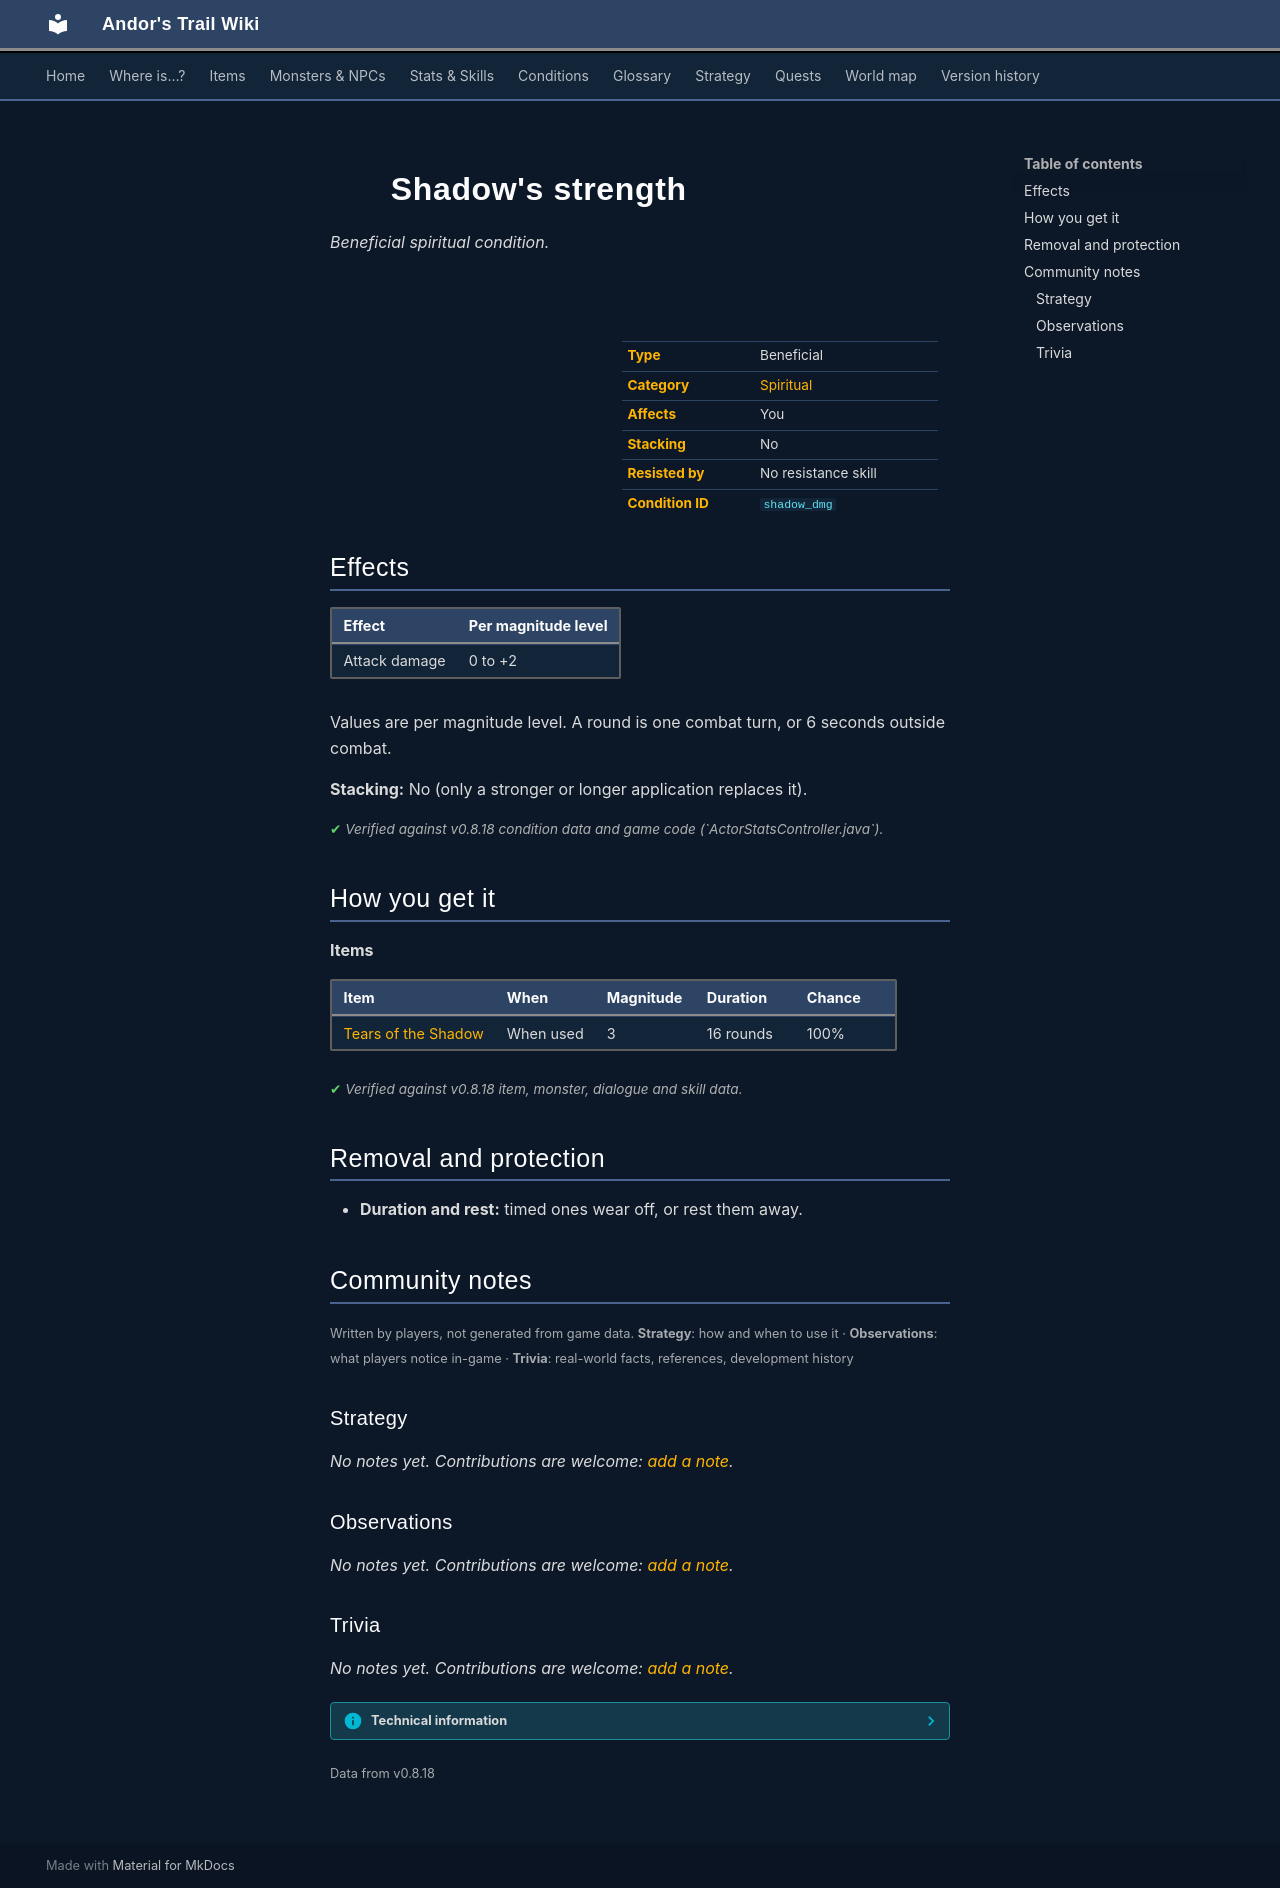

repository: asdfghjkl628/Andor-s-Trail-Wikiiii · page: conditions/shadow_dmg/index.html · generator: mkdocs

---
description: "Shadow's strength is a beneficial spiritual condition in Andor's Trail: damage 0 to +2. Caused by: items."
---

# ![](../assets/icons/conditions/actorconditions_1_70.png){ .sprite } Shadow's strength

*Beneficial spiritual condition.*

<div class="infobox" markdown>

<p class="ib-img"><img class="sprite" src="../../assets/icons/conditions/actorconditions_1_70.png" alt=""></p>

| | |
|---|---|
| **Type** | Beneficial |
| **Category** | [Spiritual](index.md#categories-and-resistance) |
| **Affects** | You |
| **Stacking** | No |
| **Resisted by** | No resistance skill |
| **Condition ID** | `shadow_dmg` |

</div>

## Effects

| Effect | Per magnitude level |
|---|---|
| Attack damage | 0 to +2 |

Values are per magnitude level. A round is one combat turn, or 6 seconds outside combat.

**Stacking:** No (only a stronger or longer application replaces it).


<p class="verified">Verified against v0.8.18 condition data and game code (`ActorStatsController.java`).</p>

## How you get it

**Items**

| Item | When | Magnitude | Duration | Chance |
|---|---|---|---|---|
| [Tears of the Shadow](../items/pot_shadowtear.md) | When used | 3 | 16 rounds | 100% |


<p class="verified">Verified against v0.8.18 item, monster, dialogue and skill data.</p>

## Removal and protection

- **Duration and rest:** timed ones wear off, or rest them away.


## Community notes

<small>Written by players, not generated from game data. **Strategy**: how and when to use it · **Observations**: what players notice in-game · **Trivia**: real-world facts, references, development history</small>

### Strategy

*No notes yet. Contributions are welcome: [add a note](https://github.com/asdfghjkl628/Andor-s-Trail-Wikiiii/new/main/notes/conditions?filename=shadow_dmg.md&value=%23%23%20Strategy%0A%0A%3C%21--%20how%20and%20when%20to%20use%20it%20--%3E%0A%0A%23%23%20Observations%0A%0A%3C%21--%20what%20players%20notice%20in-game%20--%3E%0A%0A%23%23%20Trivia%0A%0A%3C%21--%20real-world%20facts%2C%20references%2C%20development%20history%20--%3E%0A).*

### Observations

*No notes yet. Contributions are welcome: [add a note](https://github.com/asdfghjkl628/Andor-s-Trail-Wikiiii/new/main/notes/conditions?filename=shadow_dmg.md&value=%23%23%20Strategy%0A%0A%3C%21--%20how%20and%20when%20to%20use%20it%20--%3E%0A%0A%23%23%20Observations%0A%0A%3C%21--%20what%20players%20notice%20in-game%20--%3E%0A%0A%23%23%20Trivia%0A%0A%3C%21--%20real-world%20facts%2C%20references%2C%20development%20history%20--%3E%0A).*

### Trivia

*No notes yet. Contributions are welcome: [add a note](https://github.com/asdfghjkl628/Andor-s-Trail-Wikiiii/new/main/notes/conditions?filename=shadow_dmg.md&value=%23%23%20Strategy%0A%0A%3C%21--%20how%20and%20when%20to%20use%20it%20--%3E%0A%0A%23%23%20Observations%0A%0A%3C%21--%20what%20players%20notice%20in-game%20--%3E%0A%0A%23%23%20Trivia%0A%0A%3C%21--%20real-world%20facts%2C%20references%2C%20development%20history%20--%3E%0A).*


??? info "Technical information"

    | | |
    |---|---|
    | Condition ID | `shadow_dmg` |
    | Category (internal) | `spiritual` |
    | Icon | `actorconditions_1:70` |
    | Defined in | `res/raw/actorconditions_v070.json` |

    Raw data:

    ```json
    {
     "id": "shadow_dmg",
     "iconID": "actorconditions_1:70",
     "name": "Shadow's strength",
     "category": "spiritual",
     "isPositive": 1,
     "abilityEffect": {
      "increaseAttackDamage": {
       "min": 0,
       "max": 2
      }
     }
    }
    ```


<small>Data from v0.8.18</small>
